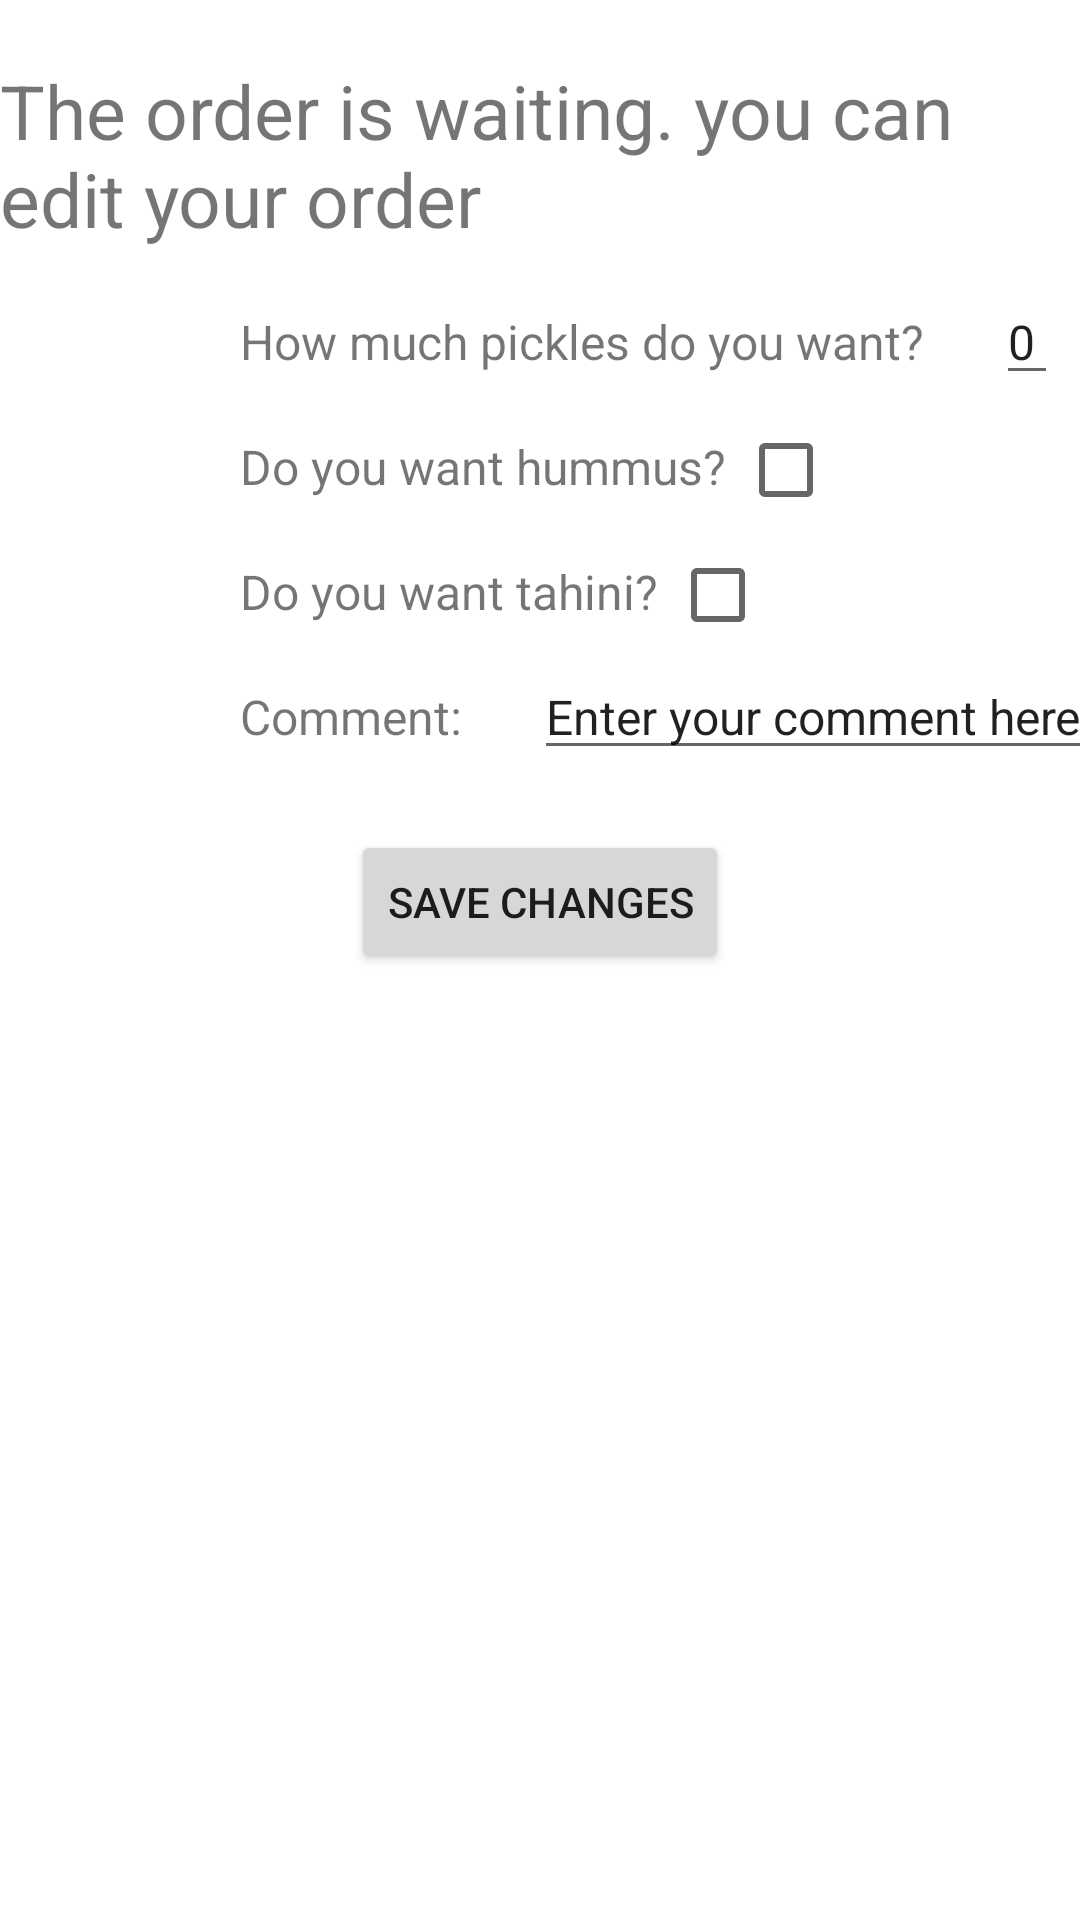

The Android layout XML behind this screen, and the referenced resources:
<!-- AndroidManifest.xml: application theme Theme.GiveMeSandwitch -->
<!-- res/layout/activity_editorder.xml -->
<?xml version="1.0" encoding="utf-8"?>
<androidx.constraintlayout.widget.ConstraintLayout xmlns:android="http://schemas.android.com/apk/res/android"
    android:layout_width="match_parent"
    android:layout_height="match_parent"
    xmlns:app="http://schemas.android.com/apk/res-auto">

    <TextView
        android:id="@+id/welcomeMsg"
        android:layout_width="wrap_content"
        android:layout_height="wrap_content"
        android:text="The order is waiting. you can edit your order"
        app:layout_constraintTop_toTopOf="parent"
        app:layout_constraintLeft_toLeftOf="parent"
        app:layout_constraintRight_toRightOf="parent"
        android:layout_marginTop="20dp"
        android:textSize="25sp" />

    <TextView
        android:id="@+id/picklesMsg"
        android:layout_width="wrap_content"
        android:layout_height="wrap_content"
        android:text="How much pickles do you want? "
        android:textSize="16sp"
        android:layout_marginTop="20dp"
        app:layout_constraintTop_toBottomOf="@id/welcomeMsg"
        app:layout_constraintLeft_toLeftOf="parent"
        android:layout_marginLeft="80dp" />

    <EditText
        android:id="@+id/picklesText"
        android:layout_width="wrap_content"
        android:layout_height="wrap_content"
        android:text="0"
        android:textSize="16sp"
        android:inputType="number"
        app:layout_constraintTop_toBottomOf="@id/welcomeMsg"
        app:layout_constraintLeft_toRightOf="@id/picklesMsg"
        android:layout_marginTop="10dp"
        android:layout_marginLeft="20dp" />

    <TextView
        android:id="@+id/hummusMsg"
        android:layout_width="wrap_content"
        android:layout_height="wrap_content"
        android:text="Do you want hummus? "
        android:textSize="16sp"
        android:layout_marginTop="20dp"
        app:layout_constraintTop_toBottomOf="@id/picklesMsg"
        app:layout_constraintLeft_toLeftOf="parent"
        android:layout_marginLeft="80dp" />

    <CheckBox
        android:id="@+id/hummusCheckbox"
        android:layout_width="wrap_content"
        android:layout_height="wrap_content"
        app:layout_constraintLeft_toRightOf="@id/hummusMsg"
        app:layout_constraintTop_toBottomOf="@id/picklesMsg"
        android:layout_marginTop="8dp" />

    <TextView
        android:id="@+id/tahiniMsg"
        android:layout_width="wrap_content"
        android:layout_height="wrap_content"
        android:text="Do you want tahini? "
        android:textSize="16sp"
        android:layout_marginTop="20dp"
        app:layout_constraintTop_toBottomOf="@id/hummusMsg"
        app:layout_constraintLeft_toLeftOf="parent"
        android:layout_marginLeft="80dp" />

    <CheckBox
        android:id="@+id/tahiniCheckbox"
        android:layout_width="wrap_content"
        android:layout_height="wrap_content"
        app:layout_constraintLeft_toRightOf="@id/tahiniMsg"
        app:layout_constraintTop_toBottomOf="@id/hummusMsg"
        android:layout_marginTop="8dp" />

    <TextView
        android:id="@+id/commentMsg"
        android:layout_width="wrap_content"
        android:layout_height="wrap_content"
        android:text="Comment: "
        android:textSize="16sp"
        android:layout_marginTop="20dp"
        app:layout_constraintTop_toBottomOf="@id/tahiniMsg"
        app:layout_constraintLeft_toLeftOf="parent"
        android:layout_marginLeft="80dp" />

    <EditText
        android:id="@+id/commentText"
        android:layout_width="wrap_content"
        android:layout_height="wrap_content"
        android:text="Enter your comment here"
        android:textSize="16sp"
        android:inputType="number"
        app:layout_constraintTop_toBottomOf="@id/tahiniMsg"
        app:layout_constraintLeft_toRightOf="@id/commentMsg"
        android:layout_marginTop="10dp"
        android:layout_marginLeft="20dp" />

    <Button
        android:id="@+id/saveButton"
        android:layout_width="wrap_content"
        android:layout_height="wrap_content"
        android:text="Save Changes"
        app:layout_constraintTop_toBottomOf="@id/commentText"
        app:layout_constraintLeft_toLeftOf="parent"
        app:layout_constraintRight_toRightOf="parent"
        android:layout_marginTop="20dp"
        />

</androidx.constraintlayout.widget.ConstraintLayout>
<!-- resources referenced by this layout -->
<resources>
  <style name="Theme.GiveMeSandwitch" parent="Theme.MaterialComponents.DayNight.DarkActionBar">
          
          <item name="colorPrimary">@color/purple_500</item>
          <item name="colorPrimaryVariant">@color/purple_700</item>
          <item name="colorOnPrimary">@color/white</item>
          
          <item name="colorSecondary">@color/teal_200</item>
          <item name="colorSecondaryVariant">@color/teal_700</item>
          <item name="colorOnSecondary">@color/black</item>
          
          <item name="android:statusBarColor" tools:targetApi="l">?attr/colorPrimaryVariant</item>
          
      </style>
  <!-- not gathered from this repository: default colours our renderer supplied (Android Studio template values) -->
  <color name="purple_500">#FF6200EE</color>
  <color name="purple_700">#FF3700B3</color>
  <color name="teal_200">#FF03DAC5</color>
  <color name="teal_700">#FF018786</color>
  <color name="black">#FF000000</color>
  <color name="white">#FFFFFFFF</color>
</resources>
